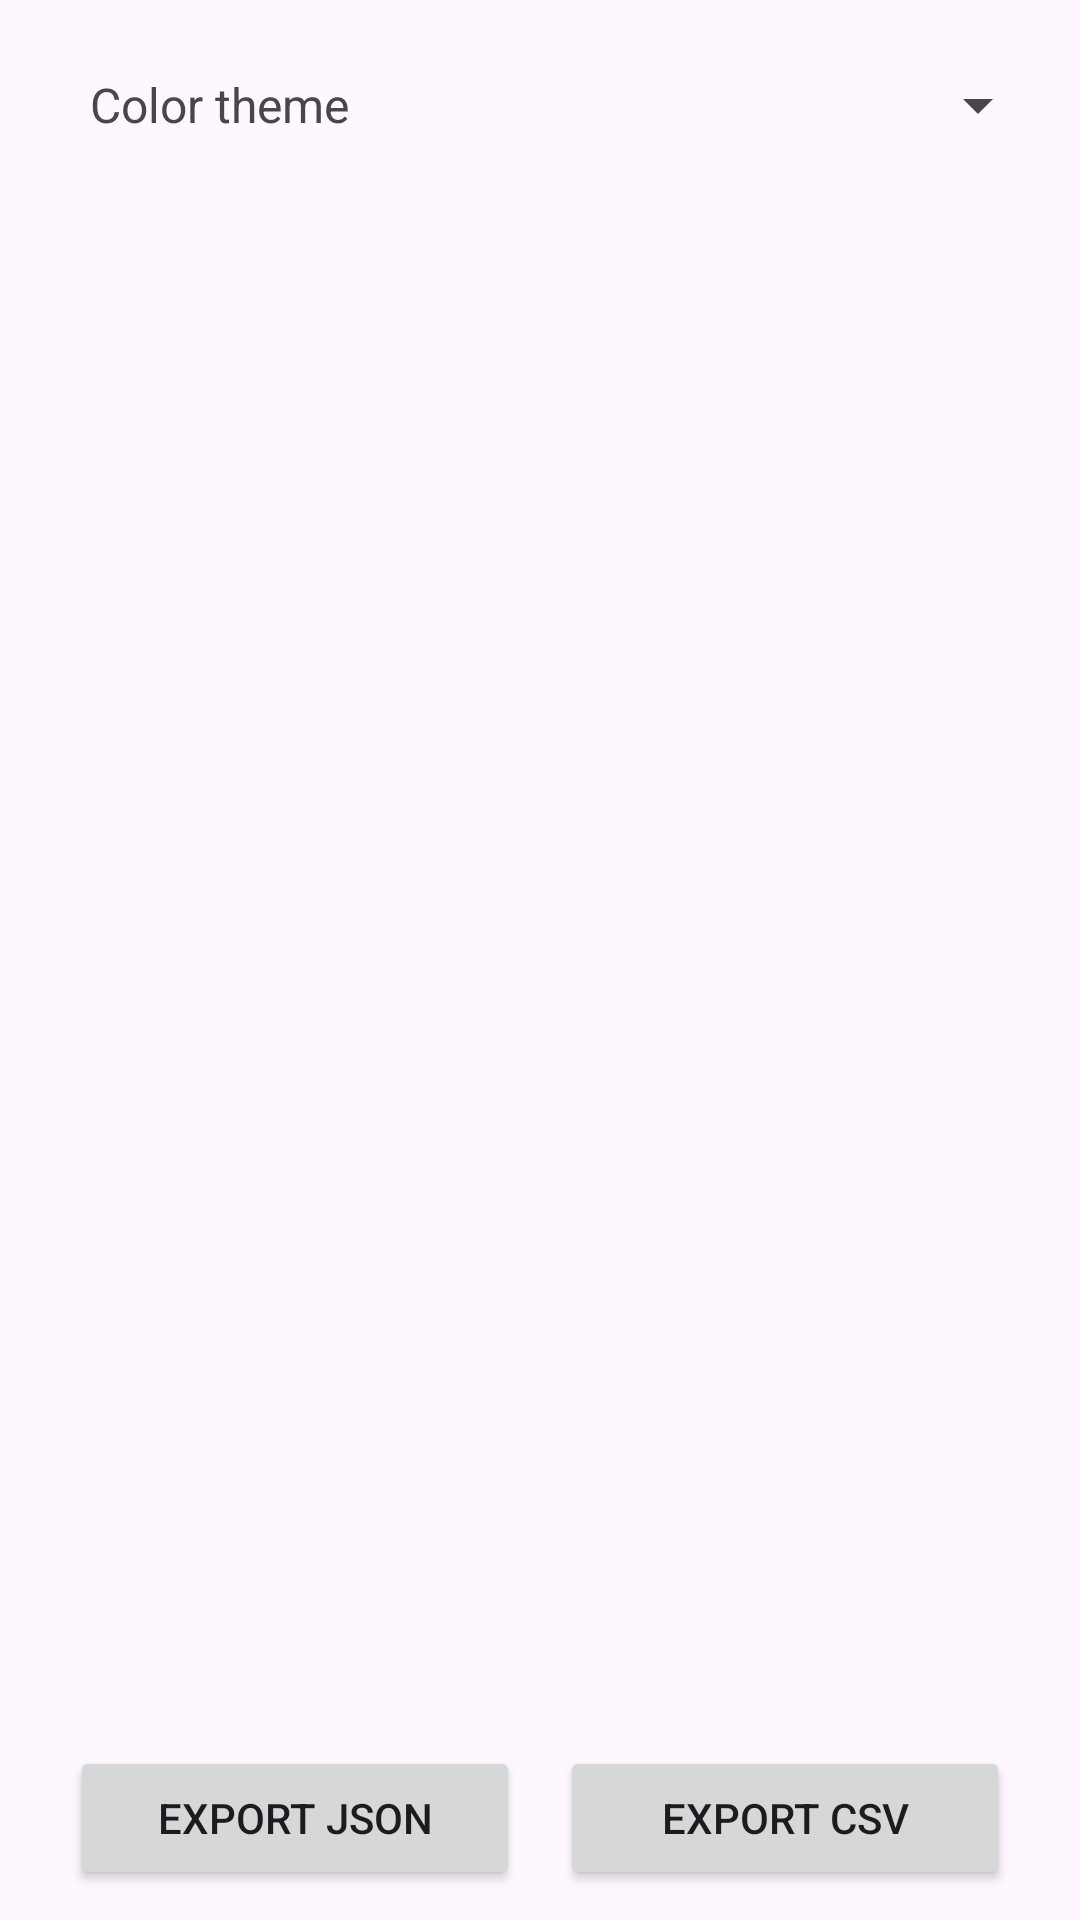

Produce the Android XML layout that renders to this screen, including the resource entries it uses.
<!-- AndroidManifest.xml: application theme Theme.Links -->
<!-- res/layout/fragment_settings.xml -->
<?xml version="1.0" encoding="utf-8"?>
<androidx.constraintlayout.widget.ConstraintLayout xmlns:android="http://schemas.android.com/apk/res/android"
    xmlns:app="http://schemas.android.com/apk/res-auto"
    xmlns:tools="http://schemas.android.com/tools"
    android:layout_width="match_parent"
    android:layout_height="match_parent"
    android:background="?attr/colorSurface"
    android:padding="10dp">

    <LinearLayout
        android:layout_width="match_parent"
        android:layout_height="50dp"
        android:gravity="center_vertical"
        app:layout_constraintEnd_toEndOf="parent"
        app:layout_constraintStart_toStartOf="parent"
        app:layout_constraintTop_toTopOf="parent">

        <TextView
            android:id="@+id/settings_title_theme"
            android:layout_width="0dp"
            android:layout_height="wrap_content"
            android:layout_marginStart="20dp"
            android:layout_weight="1"
            android:text="Color theme"
            android:textSize="16sp"
            app:layout_constraintStart_toStartOf="parent"
            app:layout_constraintTop_toTopOf="parent"
            tools:text="asdadasda sdas" />

        <Spinner
            android:id="@+id/theme_selector"
            android:layout_width="wrap_content"
            android:layout_height="wrap_content" />

    </LinearLayout>

    <Button
        android:id="@+id/export_json"
        android:layout_width="150dp"
        android:layout_height="wrap_content"
        android:text="Export json"
        app:layout_constraintBottom_toBottomOf="parent"
        app:layout_constraintEnd_toStartOf="@+id/export_csv"
        app:layout_constraintStart_toStartOf="parent" />

    <Button
        android:id="@+id/export_csv"
        android:layout_width="150dp"
        android:layout_height="wrap_content"
        android:text="Export csv"
        app:layout_constraintBottom_toBottomOf="parent"
        app:layout_constraintEnd_toEndOf="parent"
        app:layout_constraintStart_toEndOf="@+id/export_json" />

</androidx.constraintlayout.widget.ConstraintLayout>
<!-- resources referenced by this layout -->
<resources>
  <style name="Theme.Links" parent="Base.Theme.Links" />
  <style name="Base.Theme.Links" parent="Theme.Material3.DayNight.NoActionBar">
          
          
      </style>
</resources>
